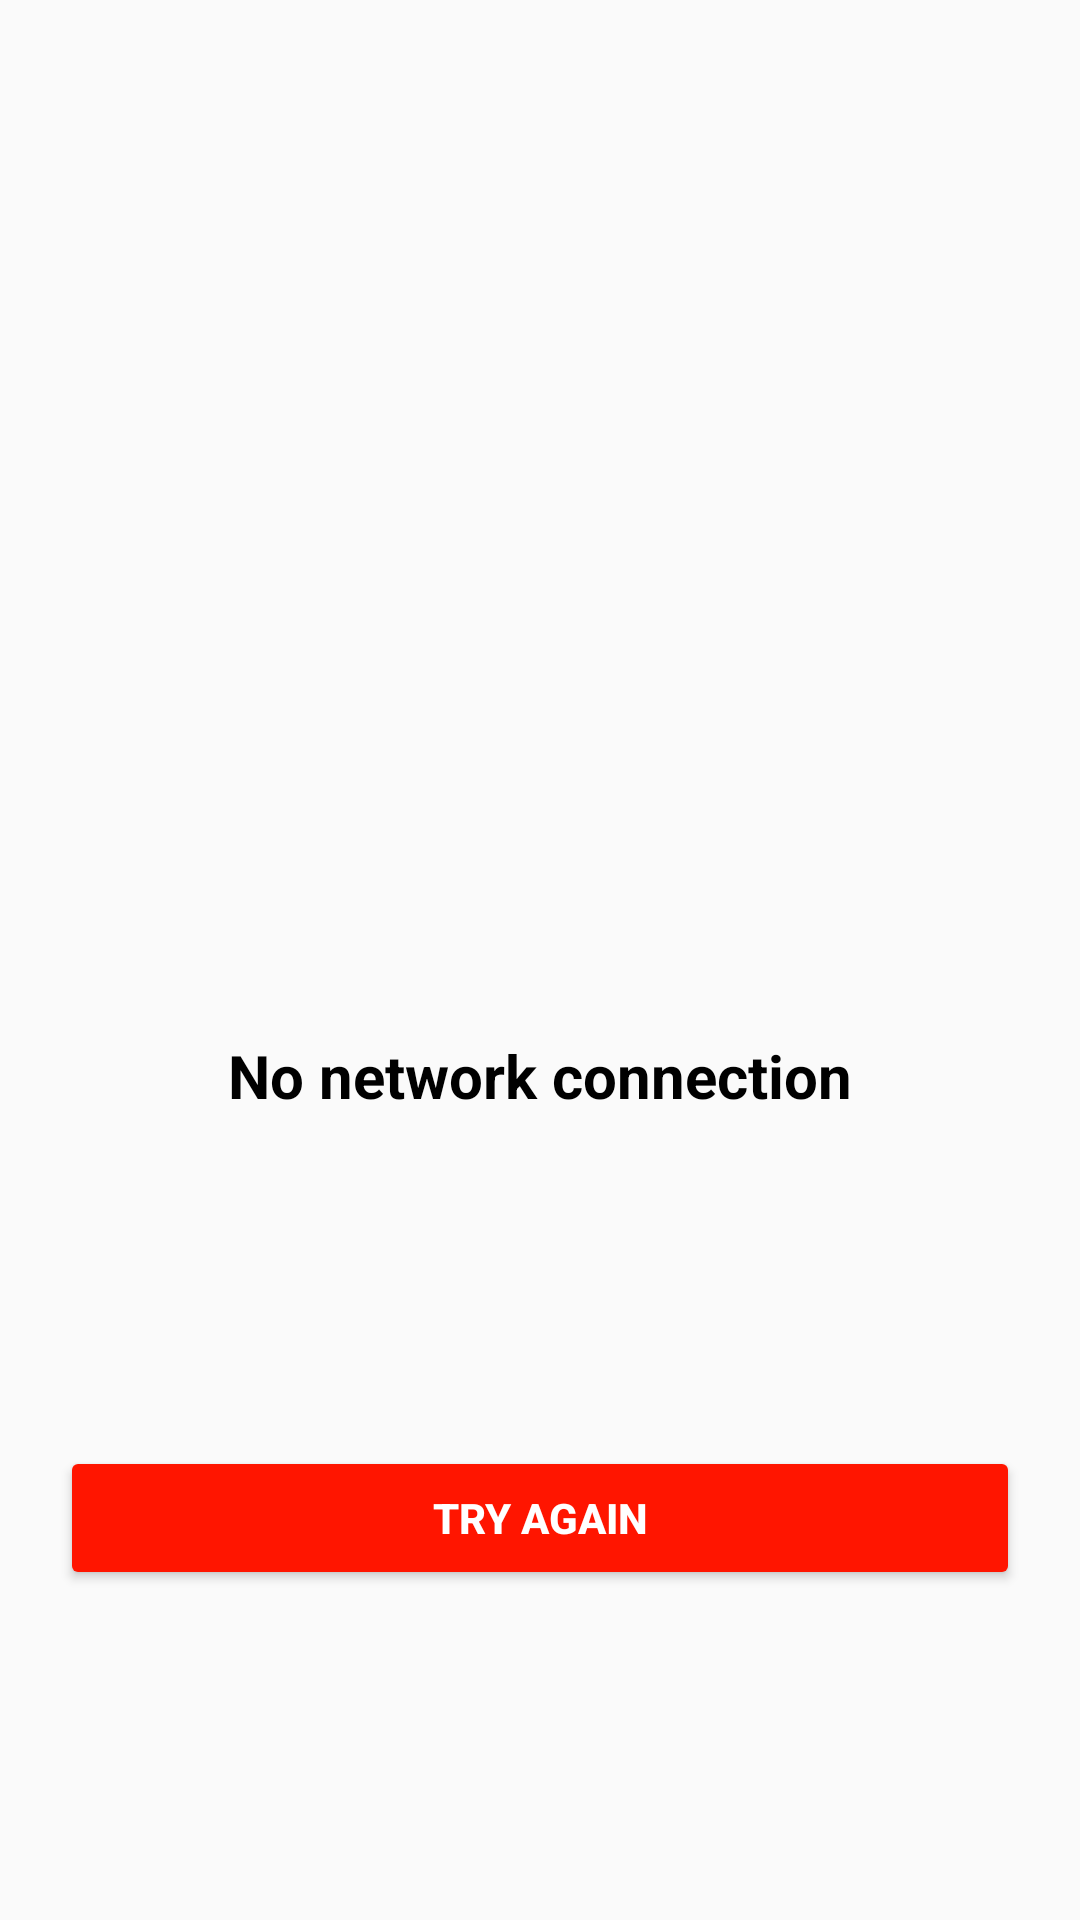

The Android layout XML behind this screen, and the referenced resources:
<!-- AndroidManifest.xml: activity theme Theme.AppCompat.DayNight.NoActionBar -->
<!-- res/layout/activity_network.xml -->
<?xml version="1.0" encoding="utf-8"?>
<androidx.constraintlayout.widget.ConstraintLayout xmlns:android="http://schemas.android.com/apk/res/android"
    xmlns:app="http://schemas.android.com/apk/res-auto"
    xmlns:tools="http://schemas.android.com/tools"
    android:layout_width="match_parent"
    android:layout_height="match_parent"
    tools:context=".ui.disconnect.NetworkActivity">



    <Toolbar
        android:layout_width="wrap_content"
        android:layout_height="wrap_content"
        app:layout_constraintTop_toTopOf="parent"
        app:layout_constraintStart_toStartOf="parent"
        app:layout_constraintEnd_toEndOf="parent"
        android:visibility="gone"/>

    <ImageView
        android:id="@+id/im_View"
        android:layout_width="wrap_content"
        android:layout_height="wrap_content"
        android:src="@drawable/ic_network"
        app:layout_constraintBottom_toBottomOf="parent"
        app:layout_constraintEnd_toEndOf="parent"
        app:layout_constraintStart_toStartOf="parent"
        app:layout_constraintTop_toTopOf="parent" />

    <TextView
        android:id="@+id/txt_View"
        android:layout_width="wrap_content"
        android:layout_height="wrap_content"
        android:layout_marginTop="25dp"
        android:text="No network connection"
        android:textColor="@color/black"
        android:textSize="20sp"
        android:textStyle="bold"
        app:layout_constraintEnd_toEndOf="parent"
        app:layout_constraintStart_toStartOf="parent"
        app:layout_constraintTop_toBottomOf="@+id/im_View" />

    <Button
        android:id="@+id/btn1"
        android:layout_width="match_parent"
        android:layout_height="wrap_content"
        android:layout_marginHorizontal="20dp"
        app:layout_constraintTop_toBottomOf="@+id/txt_View"
        app:layout_constraintBottom_toBottomOf="parent"
        app:layout_constraintStart_toStartOf="parent"
        app:layout_constraintEnd_toEndOf="parent"
        android:text="Try again"
        android:textColor="@color/white"
        android:textStyle="bold"
        android:backgroundTint="#FF1500"/>



</androidx.constraintlayout.widget.ConstraintLayout>
<!-- resources referenced by this layout -->
<resources>

  <!-- not gathered from this repository: default colours our renderer supplied (Android Studio template values) -->
  <color name="black">#FF000000</color>
  <color name="white">#FFFFFFFF</color>
</resources>
